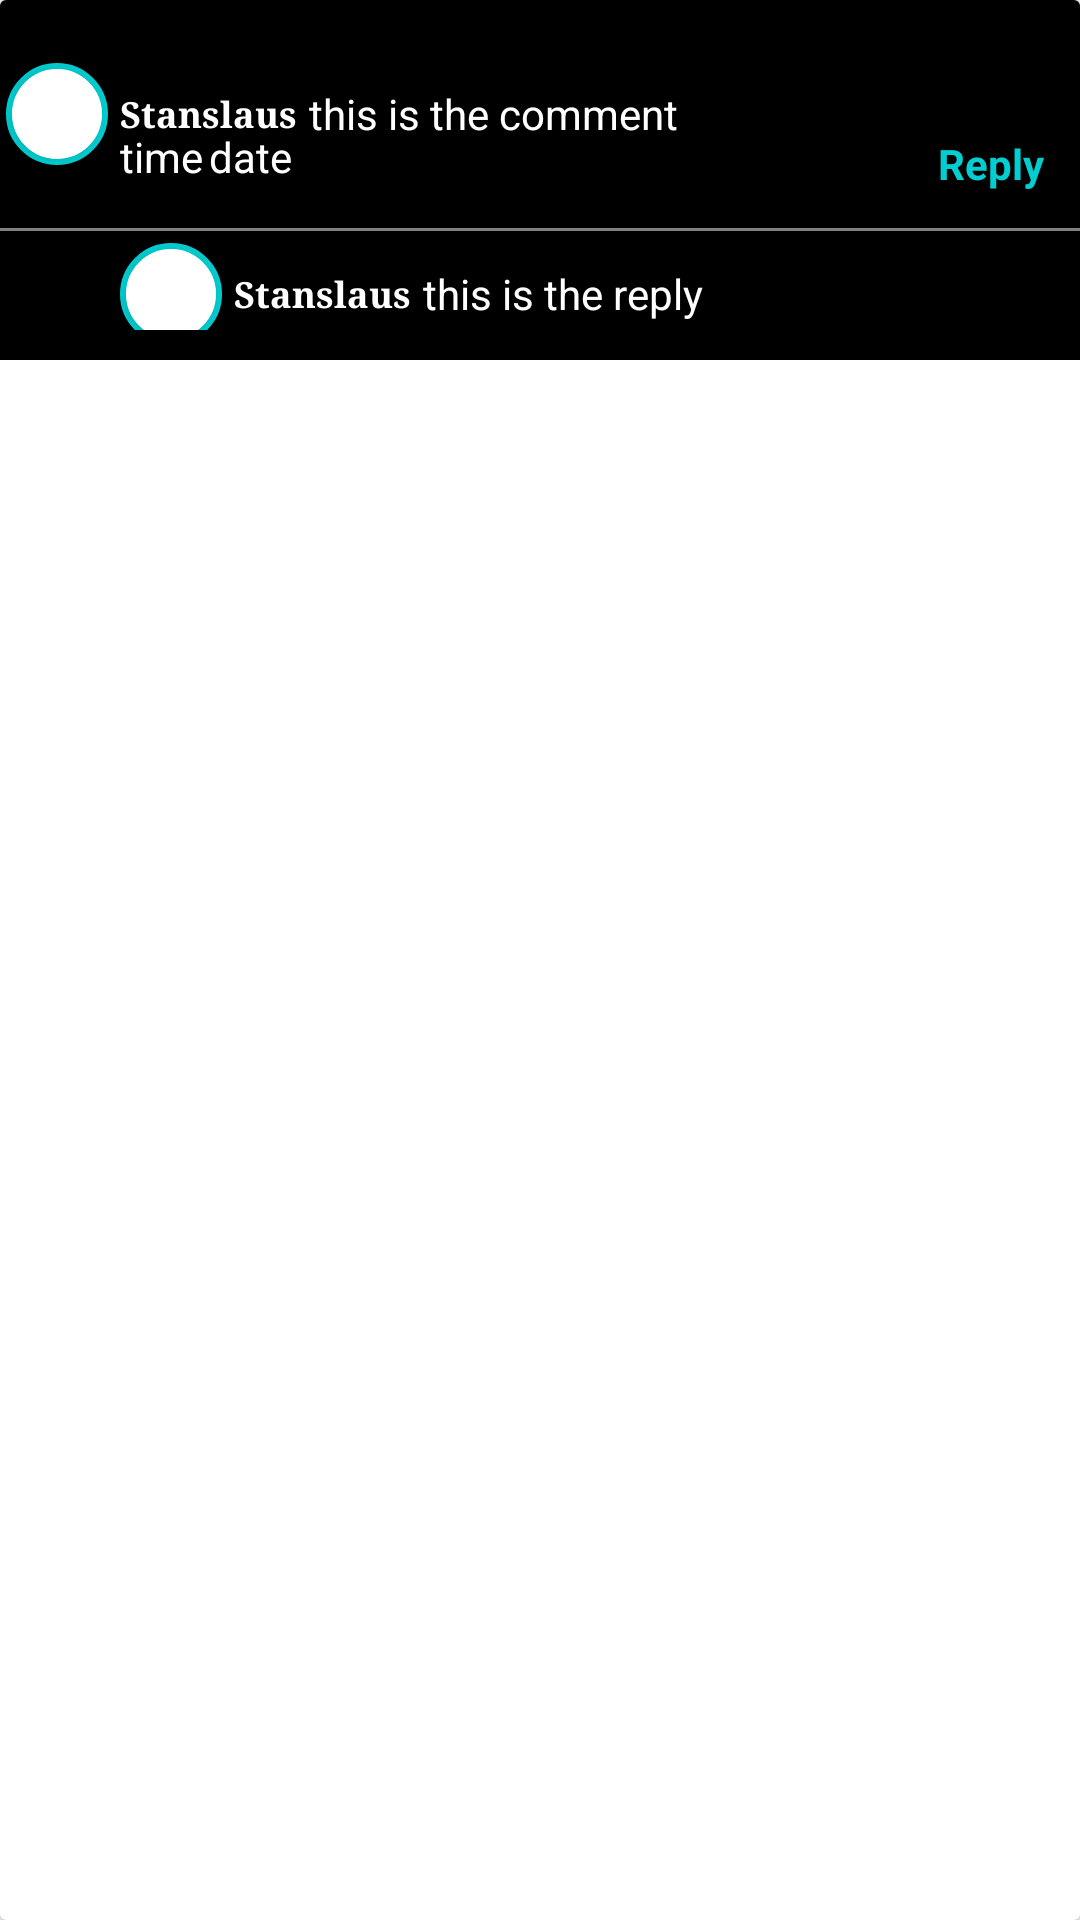

The Android layout XML behind this screen, and the referenced resources:
<!-- AndroidManifest.xml: application theme AppTheme -->
<!-- res/layout/comment_item.xml -->
<?xml version="1.0" encoding="utf-8"?>
<androidx.cardview.widget.CardView
    android:layout_height="wrap_content"
    android:layout_width="match_parent"
    xmlns:app="http://schemas.android.com/apk/res-auto"
    android:layout_margin="10dp"
    xmlns:android="http://schemas.android.com/apk/res/android">

<RelativeLayout
    xmlns:app="http://schemas.android.com/apk/res-auto"
    android:layout_width="match_parent"
    android:layout_height="wrap_content"
    android:background="#000000">

          <LinearLayout
            android:id="@+id/layout1"
            android:layout_width="match_parent"
            android:layout_height="wrap_content"
            android:layout_margin="2dp"
            android:background="#000000"
            android:orientation="vertical">

            <RelativeLayout
                android:layout_width="match_parent"
                android:layout_height="wrap_content"
                android:paddingBottom="10dp">

                <RelativeLayout
                    android:id="@+id/relativeLayout2"
                    android:layout_width="34dp"
                    android:layout_height="34dp"
                    android:layout_centerVertical="true"
                    android:background="@drawable/circular_bordershape">

                    <androidx.cardview.widget.CardView
                        android:id="@+id/cardView2"
                        android:layout_width="30dp"
                        android:layout_height="30dp"
                        android:layout_centerHorizontal="true"
                        android:layout_centerVertical="true"
                        app:cardCornerRadius="15dp">

                        <ImageView
                            android:id="@+id/commenterImage"
                            android:layout_width="match_parent"
                            android:layout_height="match_parent"
                            android:scaleType="centerCrop"
                            android:src="@drawable/wood" />
                    </androidx.cardview.widget.CardView>
                </RelativeLayout>

                <TextView
                    android:id="@+id/commenterName"
                    android:layout_width="wrap_content"
                    android:layout_height="wrap_content"
                    android:layout_toEndOf="@id/relativeLayout2"
                    android:fontFamily="serif"
                    android:gravity="end"
                    android:text="Stanslaus"
                    android:layout_marginStart="4dp"
                    android:layout_centerVertical="true"
                    android:textColor="#ffffff"
                    android:textSize="12sp"
                    android:textStyle="bold"
                    android:layout_toRightOf="@id/relativeLayout2"
                    android:layout_marginLeft="4dp" />

                <TextView
                    android:id="@+id/commentTime"
                    android:layout_width="wrap_content"
                    android:layout_height="wrap_content"
                    android:layout_below="@id/commenterName"
                    android:layout_marginStart="4dp"
                    android:layout_marginTop="24dp"
                    android:layout_toEndOf="@id/relativeLayout2"
                    android:text="time"
                    android:textColor="#ffffff"
                    android:layout_marginLeft="4dp"
                    android:layout_toRightOf="@id/relativeLayout2" />

                <TextView
                    android:id="@+id/commentDate"
                    android:layout_width="wrap_content"
                    android:layout_height="wrap_content"
                    android:layout_below="@id/commenterName"
                    android:layout_marginStart="2dp"
                    android:layout_marginTop="24dp"
                    android:layout_toEndOf="@id/commentTime"
                    android:text="date"
                    android:textColor="#ffffff"
                    android:layout_marginLeft="2dp"
                    android:layout_toRightOf="@id/commentTime" />

                <TextView
                    android:id="@+id/the_comment"
                    android:layout_width="wrap_content"
                    android:layout_height="wrap_content"
                    android:layout_centerVertical="true"
                    android:layout_marginStart="4dp"
                    android:layout_toEndOf="@id/commenterName"
                    android:text="this is the comment"
                    android:textColor="@android:color/white"
                    android:layout_marginLeft="4dp"
                    android:layout_toRightOf="@id/commenterName" />
                <TextView
                    android:id="@+id/reply_button"
                    android:layout_alignParentEnd="true"
                    android:layout_marginTop="24dp"
                    android:layout_below="@+id/the_comment"
                    android:layout_width="wrap_content"
                    android:layout_height="wrap_content"
                    android:layout_marginEnd="10dp"
                    android:text="Reply"
                    android:textColor="@color/color_toolbar"
                    android:textStyle="bold"
                    android:layout_marginRight="10dp"
                    android:layout_marginLeft="2dp"
                    android:layout_alignParentRight="true" />

            </RelativeLayout>
        </LinearLayout>


    <LinearLayout
        android:id="@+id/reply"
        android:layout_width="match_parent"
        android:layout_height="wrap_content"
        android:layout_below="@id/layout1"
        android:layout_marginStart="40dp"
        android:background="#000000"
        android:orientation="vertical"
        android:layout_marginLeft="20dp">

        <RelativeLayout
            android:layout_width="match_parent"
            android:layout_height="wrap_content"
            android:paddingBottom="10dp">

            <RelativeLayout
                android:id="@+id/relativeLayout1"
                android:layout_width="34dp"
                android:layout_height="34dp"
                android:layout_centerVertical="true"
                android:background="@drawable/circular_bordershape">

                <androidx.cardview.widget.CardView
                    android:id="@+id/cardView"
                    android:layout_width="30dp"
                    android:layout_height="30dp"
                    android:layout_centerHorizontal="true"
                    android:layout_centerVertical="true"
                    app:cardCornerRadius="15dp">

                    <ImageView
                        android:id="@+id/replierImage"
                        android:layout_width="match_parent"
                        android:layout_height="match_parent"
                        android:scaleType="centerCrop"
                        android:src="@drawable/wood" />
                </androidx.cardview.widget.CardView>
            </RelativeLayout>

            <TextView
                android:id="@+id/replierName"
                android:layout_width="wrap_content"
                android:layout_height="wrap_content"
                android:layout_toEndOf="@id/relativeLayout1"
                android:fontFamily="serif"
                android:layout_marginStart="4dp"

                android:gravity="end"
                android:text="Stanslaus"
                android:textColor="#ffffff"
                android:textSize="12sp"
                android:textStyle="bold"
                android:layout_centerVertical="true"
                android:layout_marginLeft="4dp"
                android:layout_toRightOf="@id/relativeLayout1" />


            <TextView
                android:layout_width="wrap_content"
                android:layout_height="wrap_content"
                android:layout_centerVertical="true"
                android:layout_marginStart="4dp"
                android:layout_toEndOf="@id/replierName"
                android:text="this is the reply"
                android:textColor="@android:color/white"
                android:layout_marginLeft="4dp"
                android:layout_toRightOf="@id/replierName" />
        </RelativeLayout>
    </LinearLayout>
    <View
        android:layout_below="@id/layout1"
        android:layout_width="match_parent"
        android:layout_height="1dp"
        android:background="@color/css_gray"
        />
</RelativeLayout>
</androidx.cardview.widget.CardView>
<!-- resources referenced by this layout -->
<resources>
  <color name="color_toolbar">#00CED1</color>
  <color name="css_gray">#808080</color>
  <!-- drawable circular_bordershape (drawable) -->
  <?xml version="1.0" encoding="utf-8"?>
  <shape xmlns:android="http://schemas.android.com/apk/res/android" android:shape="oval">
      <solid android:color="#fff"/>
      <stroke android:width="2dp" android:color="#00CED1" />
  </shape>
  <style name="AppTheme" parent="Theme.AppCompat.Light.DarkActionBar">
          <item name="windowActionBar">false</item>
          <item name="windowNoTitle">true</item>
          
          <item name="colorPrimary">@color/colorPrimary</item>
          <item name="colorPrimaryDark">@color/colorPrimaryDark</item>
          <item name="colorAccent">@color/colorAccent</item>
      </style>
  <color name="colorPrimary">#00CED1</color>
  <color name="colorPrimaryDark">#000000</color>
  <color name="colorAccent">#03DAC5</color>
</resources>
